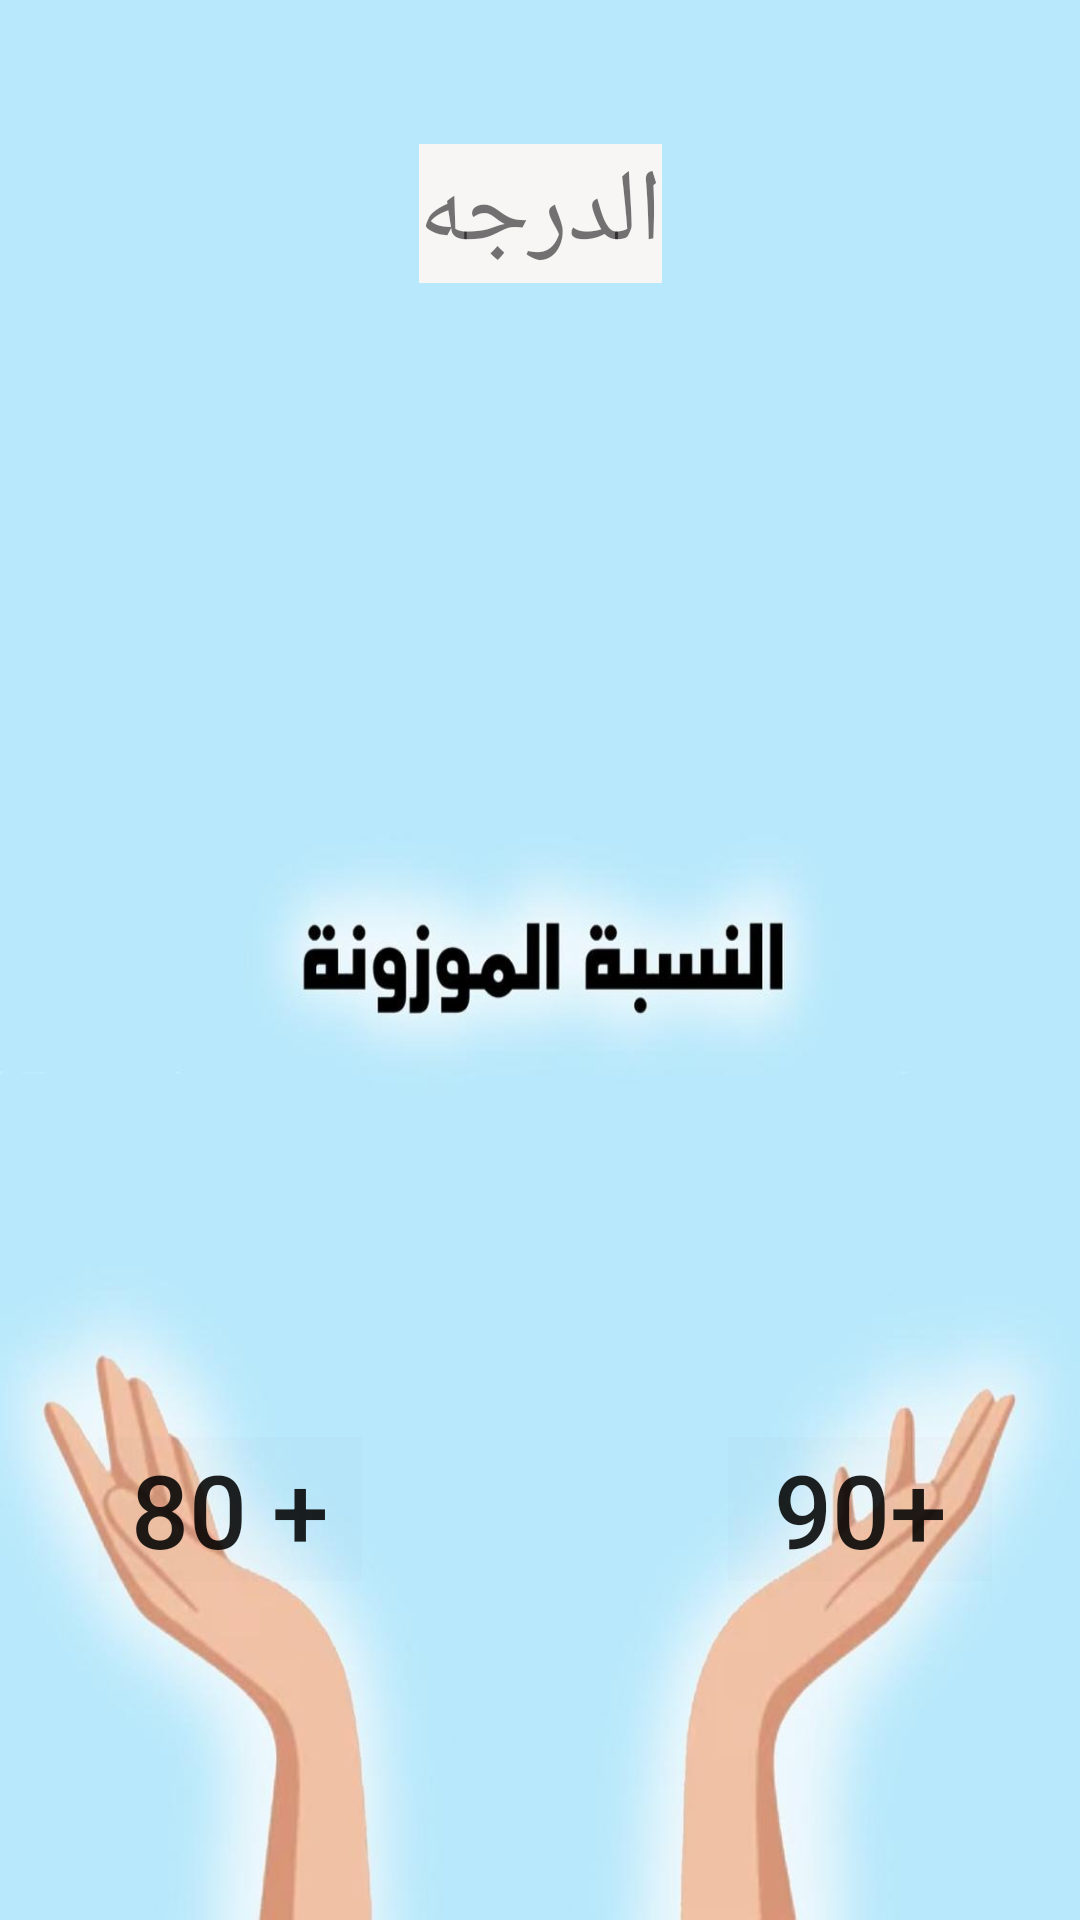

The Android layout XML behind this screen, and the referenced resources:
<!-- AndroidManifest.xml: application theme Theme.FinalProject -->
<!-- res/layout/activity_main2.xml -->
<?xml version="1.0" encoding="utf-8"?>
<androidx.constraintlayout.widget.ConstraintLayout xmlns:android="http://schemas.android.com/apk/res/android"
    xmlns:app="http://schemas.android.com/apk/res-auto"
    xmlns:tools="http://schemas.android.com/tools"
    android:layout_width="match_parent"
    android:layout_height="match_parent"
    android:background="@drawable/ac2pic"
    tools:context=".MainActivity2">

    <TextView
        android:id="@+id/textView"
        android:layout_width="wrap_content"
        android:layout_height="wrap_content"
        android:background="#F8F5F5"
        android:text="الدرجه"
        android:textSize="34sp"
        app:layout_constraintBottom_toBottomOf="parent"
        app:layout_constraintEnd_toEndOf="parent"
        app:layout_constraintStart_toStartOf="parent"
        app:layout_constraintTop_toTopOf="parent"
        app:layout_constraintVertical_bias="0.081" />

    <Button
        android:id="@+id/button2"
        android:layout_width="wrap_content"
        android:layout_height="wrap_content"
        android:background="@color/cardview_shadow_end_color"
        android:text="80 +"
        android:textSize="34sp"
        app:layout_constraintBottom_toBottomOf="parent"
        app:layout_constraintEnd_toEndOf="parent"
        app:layout_constraintHorizontal_bias="0.12"
        app:layout_constraintStart_toStartOf="parent"
        app:layout_constraintTop_toBottomOf="@+id/textView"
        app:layout_constraintVertical_bias="0.773" />

    <Button
        android:id="@+id/button3"
        android:layout_width="wrap_content"
        android:layout_height="wrap_content"
        android:background="@color/cardview_shadow_end_color"
        android:text="90+"
        android:textSize="34sp"
        app:layout_constraintBottom_toBottomOf="parent"
        app:layout_constraintEnd_toEndOf="parent"
        app:layout_constraintHorizontal_bias="0.806"
        app:layout_constraintStart_toEndOf="@+id/button2"
        app:layout_constraintTop_toBottomOf="@+id/textView"
        app:layout_constraintVertical_bias="0.773" />
</androidx.constraintlayout.widget.ConstraintLayout>
<!-- resources referenced by this layout -->
<resources>
  <!-- drawable ac2pic: png bitmap (drawable-v24, 319513 bytes) -->
  <style name="Theme.FinalProject" parent="Theme.AppCompat.DayNight.NoActionBar">
          
          <item name="colorPrimary">@color/purple_500</item>
          <item name="colorPrimaryVariant">@color/purple_700</item>
          <item name="colorOnPrimary">@color/white</item>
          
          <item name="colorSecondary">@color/teal_200</item>
          <item name="colorSecondaryVariant">@color/teal_700</item>
          <item name="colorOnSecondary">@color/black</item>
          
          <item name="android:statusBarColor" tools:targetApi="l">?attr/colorPrimaryVariant</item>
          
      </style>
  <!-- not gathered from this repository: default colours our renderer supplied (Android Studio template values) -->
  <color name="purple_500">#FF6200EE</color>
  <color name="purple_700">#FF3700B3</color>
  <color name="teal_200">#FF03DAC5</color>
  <color name="teal_700">#FF018786</color>
  <color name="black">#FF000000</color>
  <color name="white">#FFFFFFFF</color>
</resources>
